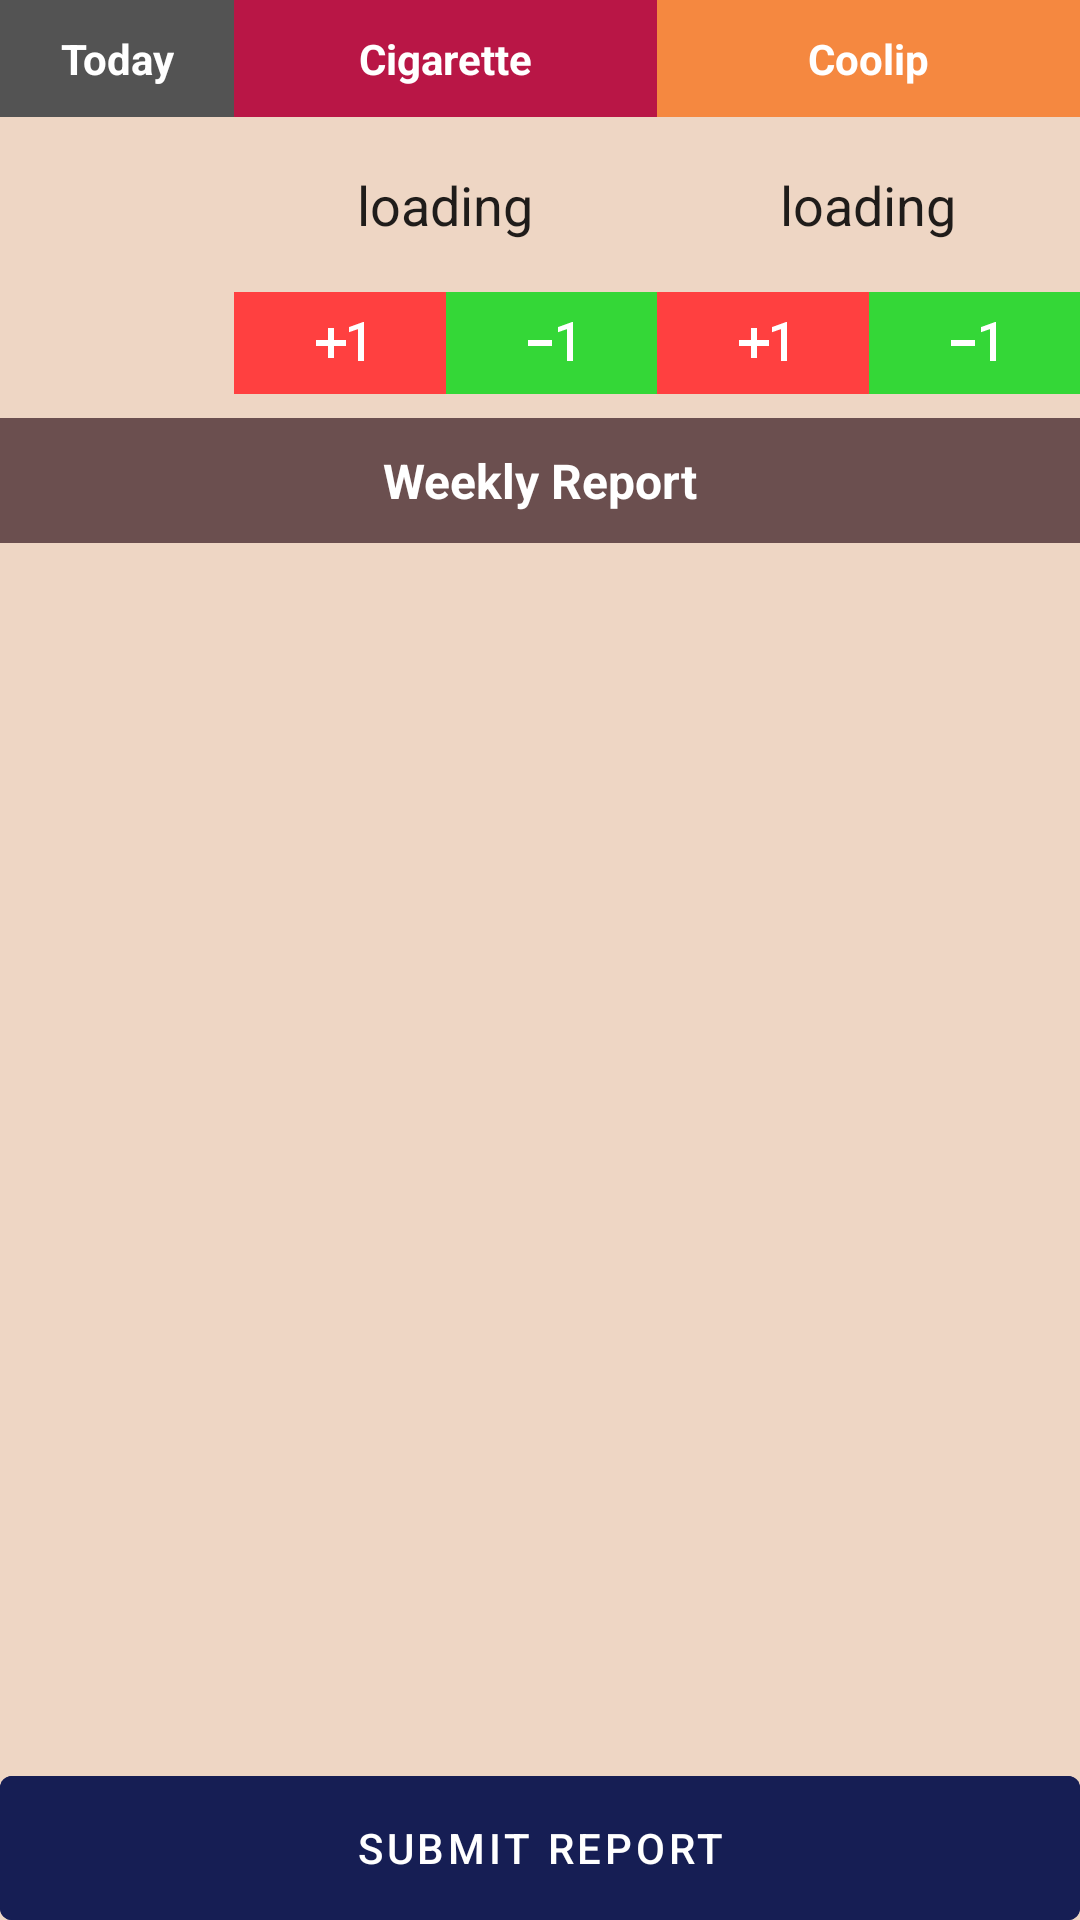

Reconstruct the res/layout file that produces this screen, plus the resources it refers to.
<!-- AndroidManifest.xml: application theme Theme.DailyStaff -->
<!-- res/layout/activity_main.xml -->
<?xml version="1.0" encoding="utf-8"?>
<androidx.constraintlayout.widget.ConstraintLayout xmlns:android="http://schemas.android.com/apk/res/android"
    xmlns:app="http://schemas.android.com/apk/res-auto"
    xmlns:tools="http://schemas.android.com/tools"
    android:layout_width="match_parent"
    android:background="#EED6C4"
    android:layout_height="match_parent"
    tools:context=".MainActivity">

    <TextView
        android:id="@+id/todayText"
        android:layout_width="wrap_content"
        android:layout_height="wrap_content"
        android:background="@color/s_black"
        android:paddingStart="20dp"
        android:paddingTop="10dp"
        android:paddingEnd="20dp"
        android:paddingBottom="10dp"
        android:text="Today"
        android:textAlignment="center"
        android:textColor="@color/white"
        android:textStyle="bold"
        app:layout_constraintEnd_toStartOf="@+id/masText"
        app:layout_constraintStart_toStartOf="parent"
        app:layout_constraintTop_toTopOf="parent" />

    <TextView
        android:id="@+id/masText"
        android:layout_width="0dp"
        android:layout_height="wrap_content"
        android:background="@color/maroon"
        android:padding="10dp"
        android:text="Cigarette"
        android:textAlignment="center"
        android:textColor="@color/white"
        android:textStyle="bold"
        app:layout_constraintEnd_toStartOf="@+id/cooText"
        app:layout_constraintHorizontal_bias="0.5"
        app:layout_constraintStart_toEndOf="@+id/todayText"
        app:layout_constraintTop_toTopOf="parent" />


    <com.google.android.material.textfield.TextInputEditText
        android:id="@+id/masCount"
        style="@style/Widget.MaterialComponents.TextInputLayout.OutlinedBox"
        android:layout_width="0dp"
        android:layout_height="wrap_content"
        android:gravity="center"
        android:inputType="number"
        android:text="loading"
        android:textSize="18sp"
        app:layout_constraintEnd_toStartOf="@+id/cooCount"
        app:layout_constraintHorizontal_bias="0.5"
        app:layout_constraintStart_toStartOf="@+id/guideline2"
        app:layout_constraintTop_toBottomOf="@+id/masText" />

    <ImageView
        android:id="@+id/addMas"
        android:layout_width="0dp"
        android:layout_height="wrap_content"
        android:background="@color/s_red"
        android:padding="5dp"
        android:src="@drawable/ic_plus_one"
        app:layout_constraintEnd_toStartOf="@+id/subMas"
        app:layout_constraintHorizontal_bias="0.5"
        app:layout_constraintStart_toStartOf="@+id/masCount"
        app:layout_constraintTop_toBottomOf="@+id/masCount" />

    <ImageView
        android:id="@+id/subMas"
        android:layout_width="0dp"
        android:layout_height="wrap_content"
        android:background="@color/s_green"
        android:padding="5dp"
        android:src="@drawable/ic_sub_one"
        app:layout_constraintEnd_toEndOf="@+id/masCount"
        app:layout_constraintHorizontal_bias="0.5"
        app:layout_constraintStart_toEndOf="@+id/addMas"
        app:layout_constraintTop_toBottomOf="@+id/masCount" />

    <TextView
        android:id="@+id/cooText"
        android:layout_width="0dp"
        android:layout_height="wrap_content"
        android:background="@color/orange"
        android:padding="10dp"
        android:text="Coolip"
        android:textAlignment="center"
        android:textColor="@color/white"
        android:textStyle="bold"
        app:layout_constraintEnd_toEndOf="parent"
        app:layout_constraintHorizontal_bias="0.5"
        app:layout_constraintStart_toEndOf="@+id/masText"
        app:layout_constraintTop_toTopOf="parent" />


    <com.google.android.material.textfield.TextInputEditText
        android:id="@+id/cooCount"
        style="@style/Widget.MaterialComponents.TextInputLayout.OutlinedBox"
        android:layout_width="0dp"
        android:layout_height="wrap_content"
        android:gravity="center"
        android:inputType="number"
        android:text="loading"
        android:textSize="18sp"
        app:layout_constraintEnd_toEndOf="parent"
        app:layout_constraintHorizontal_bias="0.5"
        app:layout_constraintStart_toEndOf="@+id/masCount"
        app:layout_constraintTop_toBottomOf="@+id/cooText" />

    <ImageView
        android:id="@+id/addCoo"
        android:layout_width="0dp"
        android:layout_height="wrap_content"
        android:background="@color/s_red"
        android:padding="5dp"
        android:src="@drawable/ic_plus_one"
        app:layout_constraintEnd_toStartOf="@+id/subCoo"
        app:layout_constraintHorizontal_bias="0.5"
        app:layout_constraintStart_toEndOf="@+id/masCount"
        app:layout_constraintTop_toBottomOf="@+id/cooCount" />

    <ImageView
        android:id="@+id/subCoo"
        android:layout_width="0dp"
        android:layout_height="wrap_content"
        android:background="@color/s_green"
        android:padding="5dp"
        android:src="@drawable/ic_sub_one"
        app:layout_constraintEnd_toEndOf="@+id/cooCount"
        app:layout_constraintHorizontal_bias="0.5"
        app:layout_constraintStart_toEndOf="@+id/addCoo"
        app:layout_constraintTop_toBottomOf="@+id/cooCount" />


    <androidx.constraintlayout.widget.Guideline
        android:id="@+id/guideline2"
        android:layout_width="wrap_content"
        android:layout_height="wrap_content"
        android:orientation="vertical"
        app:layout_constraintGuide_begin="78dp" />


    <TextView
        android:id="@+id/reportTitleText"
        android:layout_width="match_parent"
        android:layout_height="wrap_content"
        android:layout_marginTop="8dp"
        android:layout_marginBottom="8dp"
        android:background="#6B4F4F"
        android:padding="10dp"
        android:text="Weekly Report"
        android:textAlignment="center"
        android:textColor="@color/white"
        android:textSize="16sp"
        android:textStyle="bold"
        app:layout_constraintBottom_toTopOf="@+id/recyclerId"
        app:layout_constraintEnd_toEndOf="parent"
        app:layout_constraintStart_toStartOf="parent"
        app:layout_constraintTop_toBottomOf="@+id/subMas" />

    <androidx.recyclerview.widget.RecyclerView
        android:id="@+id/recyclerId"
        tools:listitem="@layout/row_layout"
        android:layout_width="match_parent"
        android:layout_height="0dp"
        android:background="#EED6C4"
        app:layout_constraintBottom_toTopOf="@+id/todayDataBtn"
        app:layout_constraintTop_toBottomOf="@+id/reportTitleText"
        tools:layout_editor_absoluteX="30dp" />

    <com.google.android.material.button.MaterialButton
        android:id="@+id/todayDataBtn"
        android:layout_width="match_parent"
        android:layout_height="wrap_content"
        android:text="Submit Report"
        android:insetLeft="0dp"
        android:insetRight="0dp"
        android:backgroundTint="#161E54"
        android:insetTop="0dp"
        android:insetBottom="0dp"
        app:layout_constraintBottom_toBottomOf="parent"
        app:layout_constraintEnd_toEndOf="parent"
        app:layout_constraintStart_toStartOf="parent" />

</androidx.constraintlayout.widget.ConstraintLayout>
<!-- res/layout/row_layout.xml (included above) -->
<?xml version="1.0" encoding="utf-8"?>
<androidx.constraintlayout.widget.ConstraintLayout xmlns:android="http://schemas.android.com/apk/res/android"
    xmlns:app="http://schemas.android.com/apk/res-auto"
    xmlns:tools="http://schemas.android.com/tools"
    android:layout_width="match_parent"
    android:layout_height="wrap_content">

    <com.google.android.material.card.MaterialCardView
        android:layout_width="match_parent"
        android:layout_height="wrap_content"
        android:layout_marginStart="8dp"
        android:layout_marginTop="8dp"
        android:layout_marginEnd="8dp"
        app:cardBackgroundColor="#b3daff"
        app:cardElevation="10dp"
        app:cardCornerRadius="10dp"
        android:layout_marginBottom="8dp"
        app:layout_constraintBottom_toBottomOf="parent"
        app:layout_constraintEnd_toEndOf="parent"
        app:layout_constraintStart_toStartOf="parent"
        app:layout_constraintTop_toTopOf="parent">

        <androidx.constraintlayout.widget.ConstraintLayout
            android:layout_width="match_parent"
            android:layout_height="wrap_content">

            <TextView
                android:id="@+id/datesId"
                android:layout_width="0dp"
                android:layout_height="wrap_content"
                android:layout_marginStart="8dp"
                android:layout_marginTop="8dp"
                android:layout_marginBottom="8dp"
                android:padding="10dp"
                android:text="LOADING"
                android:textSize="15sp"
                app:layout_constraintBottom_toBottomOf="parent"
                app:layout_constraintEnd_toStartOf="@+id/cigCountId"
                app:layout_constraintHorizontal_bias="0.5"
                app:layout_constraintStart_toStartOf="parent"
                app:layout_constraintTop_toTopOf="parent" />

            <TextView
                android:id="@+id/cigCountId"
                android:layout_width="0dp"
                android:layout_height="wrap_content"
                android:layout_marginStart="8dp"
                android:layout_marginTop="8dp"
                android:layout_marginEnd="8dp"
                android:layout_marginBottom="8dp"
                android:padding="10dp"
                android:text="5"
                android:textAlignment="center"
                android:textSize="16sp"
                android:textStyle="bold"
                app:layout_constraintBottom_toBottomOf="parent"
                app:layout_constraintEnd_toStartOf="@+id/cooCountId"
                app:layout_constraintHorizontal_bias="0.5"
                app:layout_constraintStart_toEndOf="@+id/datesId"
                app:layout_constraintTop_toTopOf="parent" />

            <TextView
                android:id="@+id/cooCountId"
                android:layout_width="0dp"
                android:layout_height="wrap_content"
                android:layout_marginStart="8dp"
                android:layout_marginTop="16dp"
                android:layout_marginEnd="8dp"
                android:layout_marginBottom="8dp"
                android:padding="10dp"
                android:text="8"
                android:textAlignment="center"
                android:textSize="16sp"
                android:textStyle="bold"
                app:layout_constraintBottom_toBottomOf="parent"
                app:layout_constraintEnd_toEndOf="parent"
                app:layout_constraintHorizontal_bias="0.5"
                app:layout_constraintStart_toEndOf="@+id/cigCountId"
                app:layout_constraintTop_toTopOf="parent" />

        </androidx.constraintlayout.widget.ConstraintLayout>
    </com.google.android.material.card.MaterialCardView>

</androidx.constraintlayout.widget.ConstraintLayout>
<!-- resources referenced by this layout -->
<resources>
  <color name="maroon">#B91646</color>
  <color name="orange">#F58840</color>
  <color name="s_black">#535353</color>
  <color name="s_green">#34d737</color>
  <color name="s_red">#ff4040</color>
  <color name="white">#FFFFFFFF</color>
  <!-- drawable ic_plus_one (drawable) -->
  <vector xmlns:android="http://schemas.android.com/apk/res/android"
      android:width="24dp"
      android:height="24dp"
      android:tint="@color/white"
      android:viewportWidth="24"
      android:viewportHeight="24">
      <path
          android:fillColor="@android:color/white"
          android:pathData="M10,7L8,7v4L4,11v2h4v4h2v-4h4v-2h-4L10,7zM20,18h-2L18,7.38L15,8.4L15,6.7L19.7,5h0.3v13z" />
  </vector>
  <!-- drawable ic_sub_one (drawable) -->
  <vector xmlns:android="http://schemas.android.com/apk/res/android"
      android:width="24dp"
      android:height="24dp"
      android:tint="@color/white"
      android:viewportWidth="24"
      android:viewportHeight="24">
      <path
          android:fillColor="@android:color/white"
          android:pathData="M4,11v2h8v-2L4,11zM19,18h-2L17,7.38L14,8.4L14,6.7L18.7,5h0.3v13z" />
  </vector>
  <style name="Theme.DailyStaff" parent="Theme.MaterialComponents.DayNight.NoActionBar">
          
          <item name="colorPrimary">@color/purple_500</item>
          <item name="colorPrimaryVariant">@color/purple_700</item>
          <item name="colorOnPrimary">@color/white</item>
          
          <item name="colorSecondary">@color/teal_200</item>
          <item name="colorSecondaryVariant">@color/teal_700</item>
          <item name="colorOnSecondary">@color/black</item>
          
          <item name="android:statusBarColor" tools:targetApi="l">?attr/colorPrimaryVariant</item>
          
  
          <item name="android:forceDarkAllowed" tools:targetApi="q">false</item>
  
      </style>
  <color name="purple_500">#FF6200EE</color>
  <color name="purple_700">#FF3700B3</color>
  <color name="teal_200">#FF03DAC5</color>
  <color name="teal_700">#FF018786</color>
  <color name="black">#FF000000</color>
</resources>
